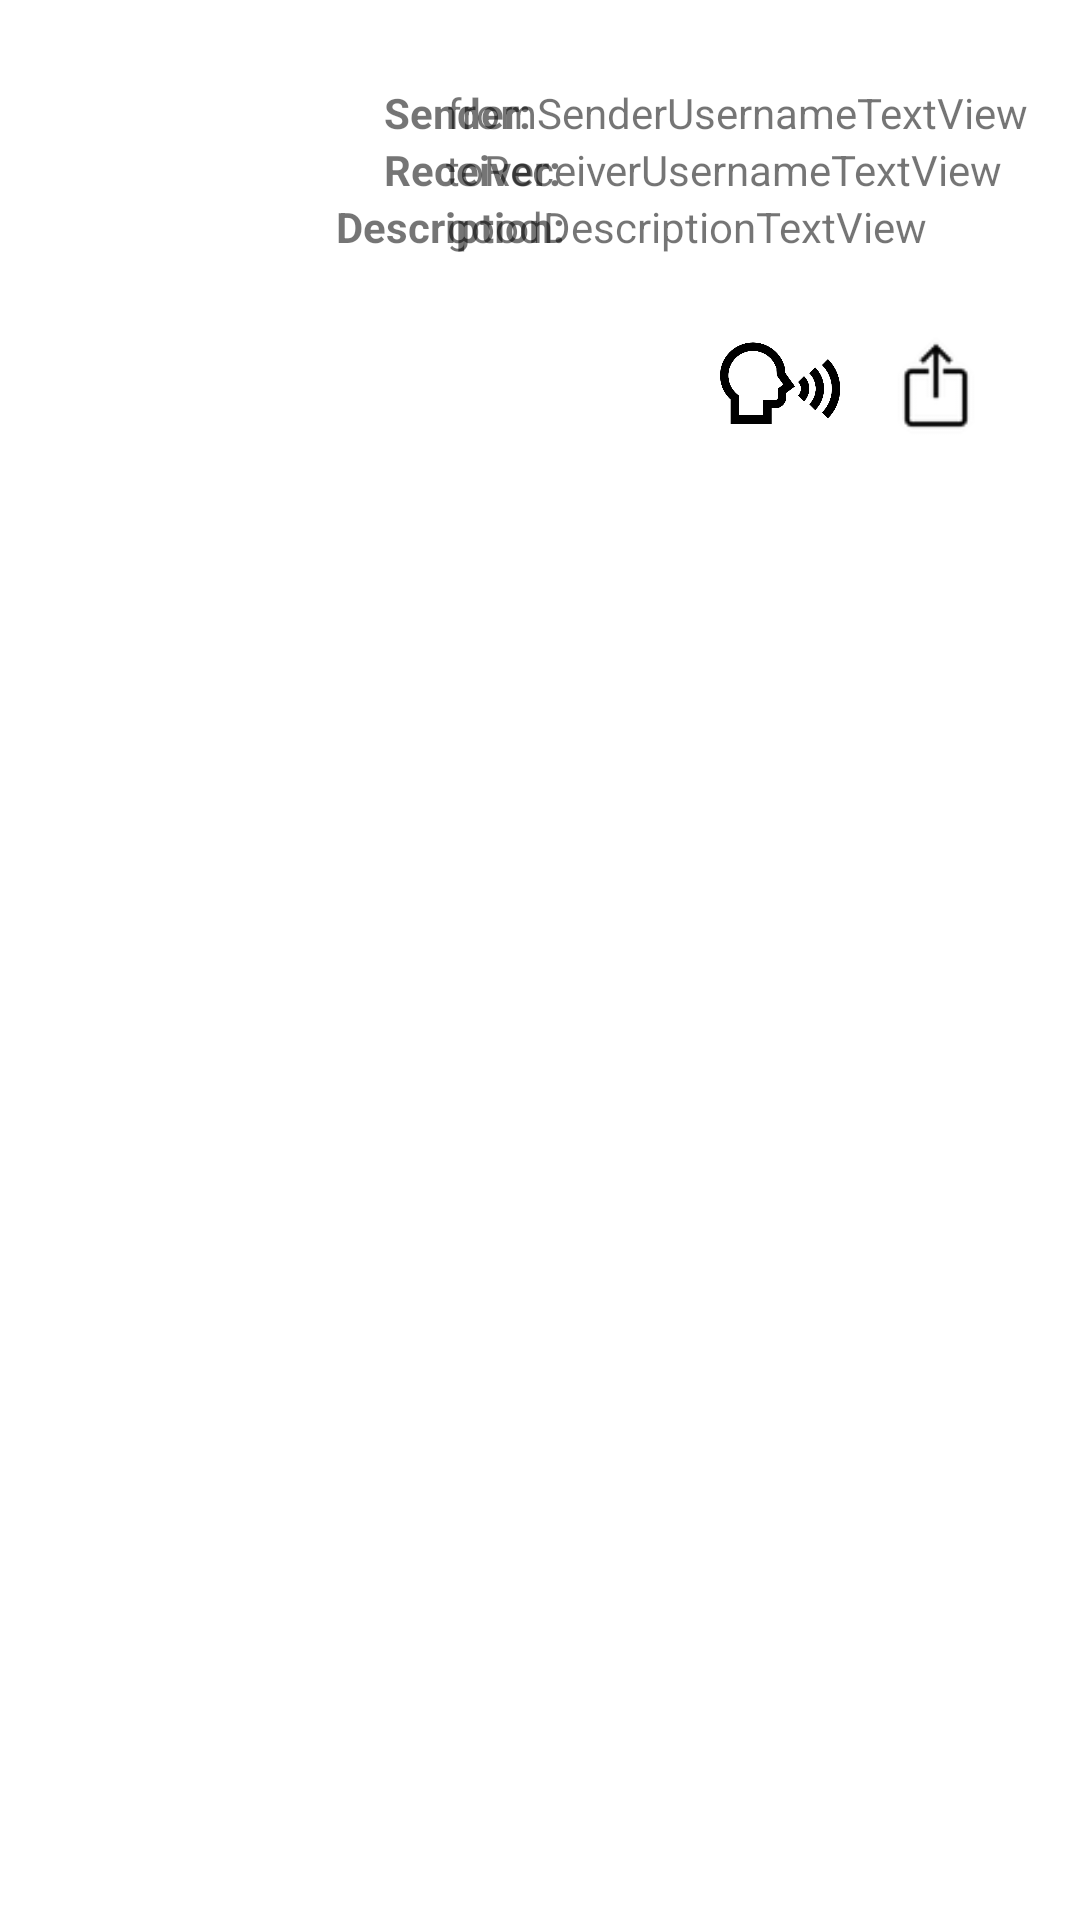

Here is an Android app screen rendered from its layout file. Give the layout XML and the strings, colors and styles it references.
<!-- AndroidManifest.xml: application theme Theme.TruckSharingApp -->
<!-- res/layout/order_row.xml -->
<?xml version="1.0" encoding="utf-8"?>
<androidx.constraintlayout.widget.ConstraintLayout xmlns:android="http://schemas.android.com/apk/res/android"
    xmlns:app="http://schemas.android.com/apk/res-auto"
    xmlns:tools="http://schemas.android.com/tools"
    android:layout_width="fill_parent"
    android:layout_height="130dp">

    <ImageView
        android:id="@+id/senderImageView"
        android:layout_width="100dp"
        android:layout_height="wrap_content"
        android:layout_marginStart="4dp"
        android:layout_marginTop="8dp"
        android:adjustViewBounds="false"
        app:layout_constraintStart_toStartOf="parent"
        app:layout_constraintTop_toTopOf="parent"
        tools:srcCompat="@tools:sample/avatars" />

    <TextView
        android:id="@+id/textView6"
        android:layout_width="wrap_content"
        android:layout_height="wrap_content"
        android:layout_marginStart="24dp"
        android:layout_marginTop="28dp"
        android:text="Sender:"
        android:textStyle="bold"
        app:layout_constraintStart_toEndOf="@+id/senderImageView"
        app:layout_constraintTop_toTopOf="parent" />

    <TextView
        android:id="@+id/fromSenderUsernameTextView"
        android:layout_width="200dp"
        android:layout_height="17dp"
        android:text="fromSenderUsernameTextView"
        android:textAlignment="textStart"
        app:layout_constraintEnd_toEndOf="parent"
        app:layout_constraintHorizontal_bias="0.803"
        app:layout_constraintStart_toEndOf="@+id/senderImageView"
        app:layout_constraintTop_toTopOf="@+id/textView6" />

    <TextView
        android:id="@+id/textView7"
        android:layout_width="wrap_content"
        android:layout_height="wrap_content"
        android:layout_marginStart="24dp"
        android:text="Receiver:"
        android:textStyle="bold"
        app:layout_constraintStart_toEndOf="@+id/senderImageView"
        app:layout_constraintTop_toBottomOf="@+id/textView6" />

    <TextView
        android:id="@+id/textView11"
        android:layout_width="wrap_content"
        android:layout_height="wrap_content"
        android:layout_marginStart="8dp"
        android:text="Description:"
        android:textStyle="bold"
        app:layout_constraintBottom_toBottomOf="parent"
        app:layout_constraintStart_toEndOf="@+id/senderImageView"
        app:layout_constraintTop_toBottomOf="@+id/textView7"
        app:layout_constraintVertical_bias="0.0" />

    <TextView
        android:id="@+id/toReceiverUsernameTextView"
        android:layout_width="200dp"
        android:layout_height="17dp"
        android:text="toReceiverUsernameTextView"
        android:textAlignment="textStart"
        app:layout_constraintEnd_toEndOf="parent"
        app:layout_constraintHorizontal_bias="0.797"
        app:layout_constraintStart_toEndOf="@+id/senderImageView"
        app:layout_constraintTop_toTopOf="@+id/textView7" />

    <TextView
        android:id="@+id/goodDescriptionTextView"
        android:layout_width="200dp"
        android:layout_height="wrap_content"
        android:maxLines="3"
        android:text="goodDescriptionTextView"
        android:textAlignment="textStart"
        app:layout_constraintBottom_toBottomOf="parent"
        app:layout_constraintEnd_toEndOf="parent"
        app:layout_constraintHorizontal_bias="0.803"
        app:layout_constraintStart_toEndOf="@+id/senderImageView"
        app:layout_constraintTop_toTopOf="@+id/textView11"
        app:layout_constraintVertical_bias="0.0" />

    <ImageView
        android:id="@+id/shareImageView"
        android:layout_width="40dp"
        android:layout_height="45dp"
        android:layout_marginEnd="28dp"
        app:layout_constraintBottom_toBottomOf="parent"
        app:layout_constraintEnd_toEndOf="parent"
        app:layout_constraintTop_toTopOf="parent"
        app:layout_constraintVertical_bias="0.181"
        app:srcCompat="@drawable/ic_share" />

    <ImageView
        android:id="@+id/speakImageView"
        android:layout_width="40dp"
        android:layout_height="40dp"
        android:layout_marginEnd="12dp"
        app:layout_constraintEnd_toStartOf="@+id/shareImageView"
        app:layout_constraintTop_toTopOf="@+id/shareImageView"
        app:srcCompat="@drawable/ic_speak" />

</androidx.constraintlayout.widget.ConstraintLayout>
<!-- resources referenced by this layout -->
<resources>
  <!-- drawable ic_share: png bitmap (drawable-v24, 1501 bytes) -->
  <!-- drawable ic_speak: png bitmap (drawable, 12499 bytes) -->
  <style name="Theme.TruckSharingApp" parent="Theme.MaterialComponents.DayNight.DarkActionBar">
          
          <item name="colorPrimary">@color/purple_500</item>
          <item name="colorPrimaryVariant">@color/purple_700</item>
          <item name="colorOnPrimary">@color/white</item>
          
          <item name="colorSecondary">@color/teal_200</item>
          <item name="colorSecondaryVariant">@color/teal_700</item>
          <item name="colorOnSecondary">@color/black</item>
          
          <item name="android:statusBarColor" tools:targetApi="l">?attr/colorPrimaryVariant</item>
          
      </style>
  <color name="purple_500">#FF6200EE</color>
  <color name="purple_700">#FF3700B3</color>
  <color name="white">#FFFFFFFF</color>
  <color name="teal_200">#FF03DAC5</color>
  <color name="teal_700">#FF018786</color>
  <color name="black">#FF000000</color>
</resources>
